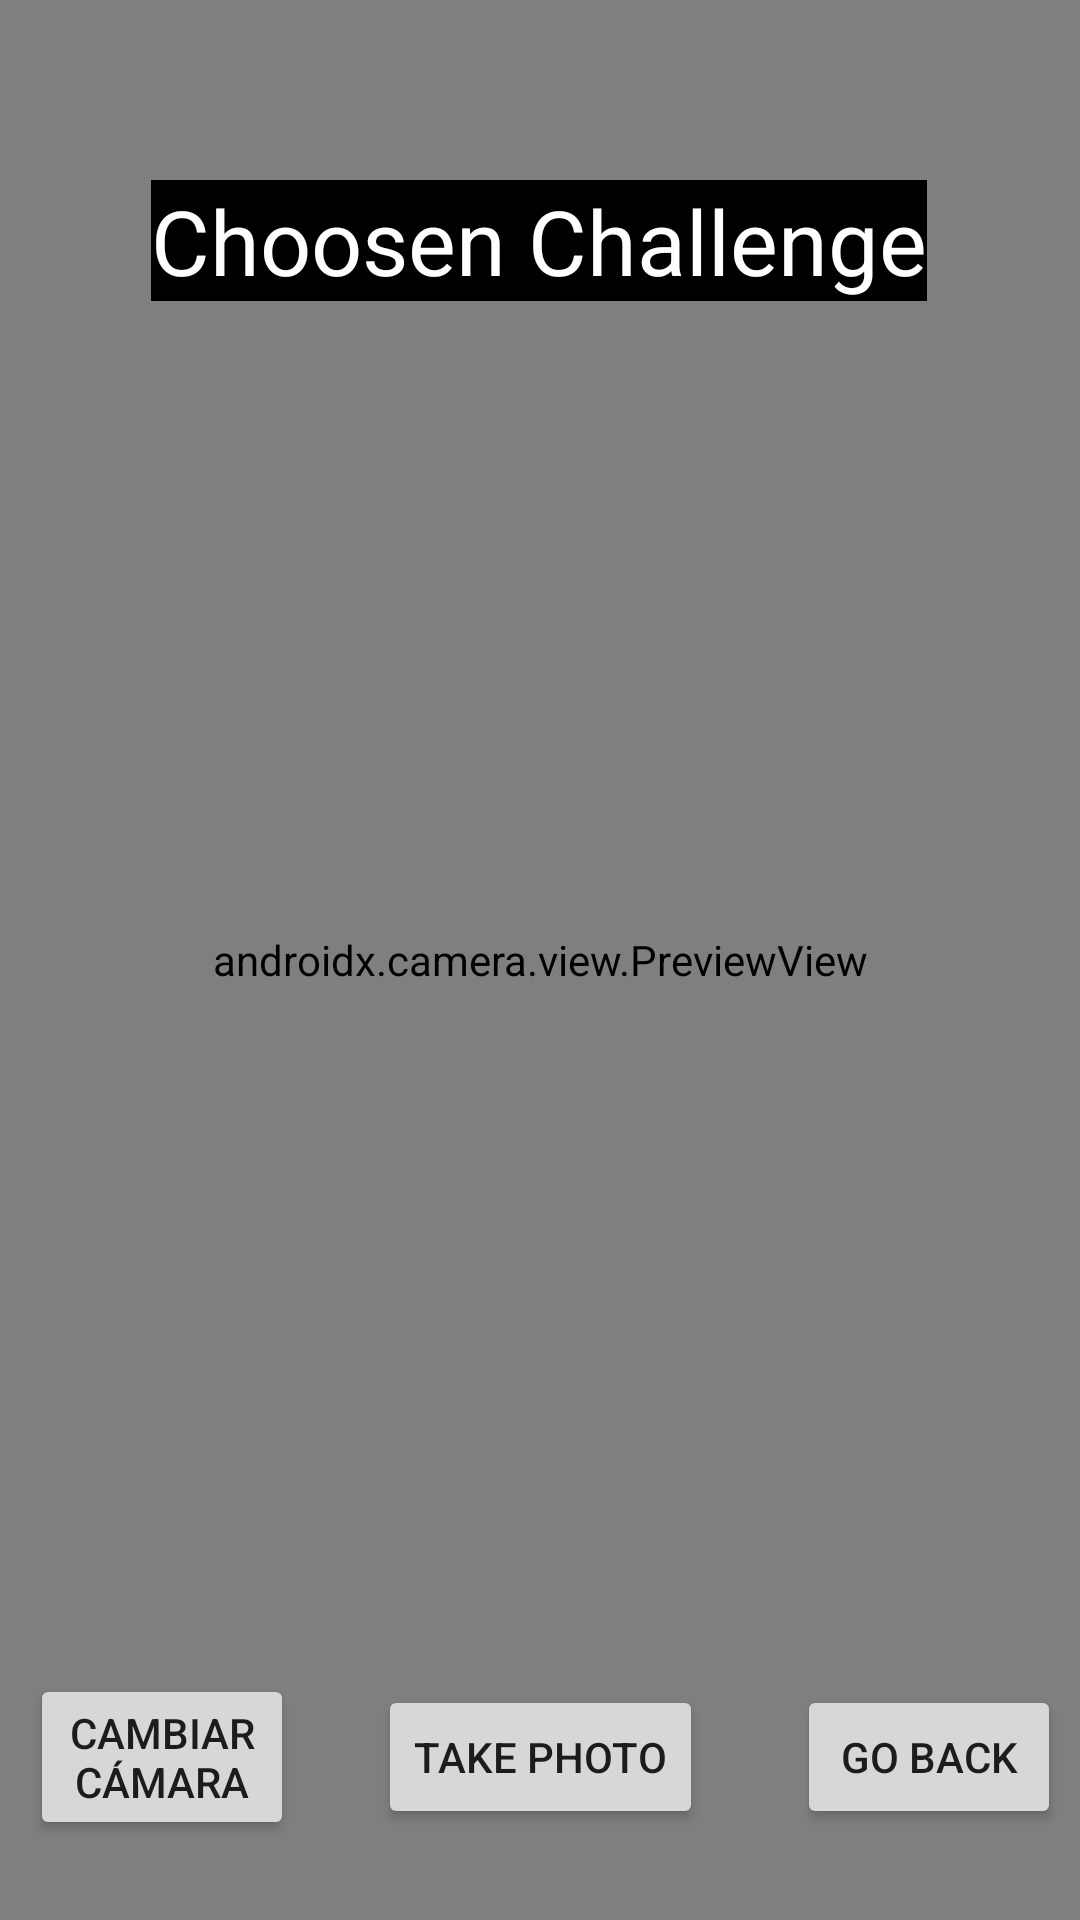

Write the Android layout XML for this screen, with the resource values it uses.
<!-- AndroidManifest.xml: application theme Theme.AppCompat.Light -->
<!-- res/layout/activity_hacer_foto.xml -->
<?xml version="1.0" encoding="utf-8"?>
<androidx.constraintlayout.widget.ConstraintLayout xmlns:android="http://schemas.android.com/apk/res/android"
    xmlns:app="http://schemas.android.com/apk/res-auto"
    xmlns:tools="http://schemas.android.com/tools"
    android:layout_width="match_parent"
    android:layout_height="match_parent"
    tools:context=".presentation.SeleccionarRetoActivity">


    <androidx.camera.view.PreviewView
        android:id="@+id/viewFinder"
        android:layout_width="match_parent"
        android:layout_height="match_parent"
        app:layout_constraintBottom_toBottomOf="parent"
        app:layout_constraintEnd_toEndOf="parent"
        app:layout_constraintHorizontal_bias="1.0"
        app:layout_constraintStart_toStartOf="parent"
        app:layout_constraintTop_toTopOf="parent"
        app:layout_constraintVertical_bias="0.0"/>



    <Button
        android:id="@+id/btnSwitchCamera"
        android:layout_width="wrap_content"
        android:layout_height="wrap_content"
        android:layout_margin="0dp"
        android:text="Cambiar&#10;Cámara"
        app:layout_constraintBottom_toBottomOf="parent"
        app:layout_constraintEnd_toStartOf="@+id/guideline3"
        app:layout_constraintStart_toStartOf="parent"
        app:layout_constraintTop_toTopOf="@+id/guideline2" />

    <Button
        android:id="@+id/btnTakePhoto"
        android:layout_width="wrap_content"
        android:layout_height="wrap_content"
        android:text="Take Photo"
        app:layout_constraintBottom_toBottomOf="parent"
        app:layout_constraintEnd_toEndOf="parent"
        app:layout_constraintHorizontal_bias="0.5"
        app:layout_constraintStart_toStartOf="parent"
        app:layout_constraintTop_toTopOf="@+id/guideline2"
        app:layout_constraintVertical_bias="0.5" />

    <Button
        android:id="@+id/btnBackFromTakingPhoto"
        android:layout_width="wrap_content"
        android:layout_height="wrap_content"
        android:layout_margin="20dp"
        android:text="Go Back"
        app:layout_constraintBottom_toBottomOf="parent"
        app:layout_constraintEnd_toEndOf="parent"
        app:layout_constraintStart_toStartOf="@+id/guideline4"
        app:layout_constraintTop_toTopOf="@+id/guideline2" />

    <androidx.constraintlayout.widget.Guideline
        android:id="@+id/guideline"
        android:layout_width="wrap_content"
        android:layout_height="wrap_content"
        android:orientation="horizontal"
        app:layout_constraintGuide_percent="0.14" />

    <androidx.constraintlayout.widget.Guideline
        android:id="@+id/guideline2"
        android:layout_width="wrap_content"
        android:layout_height="wrap_content"
        android:orientation="horizontal"
        app:layout_constraintGuide_percent="0.83" />



    <TextView
        android:id="@+id/tvChoosenChallenge"
        android:layout_width="wrap_content"
        android:layout_height="wrap_content"
        android:layout_marginTop="60dp"
        android:background="@color/black"
        android:text="Choosen Challenge"
        android:textColor="@color/white"
        android:textSize="30sp"
        app:layout_constraintEnd_toEndOf="parent"
        app:layout_constraintHorizontal_bias="0.498"
        app:layout_constraintStart_toStartOf="parent"
        app:layout_constraintTop_toTopOf="parent" />

    <androidx.constraintlayout.widget.Guideline
        android:id="@+id/guideline3"
        android:layout_width="wrap_content"
        android:layout_height="wrap_content"
        android:orientation="vertical"
        app:layout_constraintGuide_percent="0.3" />

    <androidx.constraintlayout.widget.Guideline
        android:id="@+id/guideline4"
        android:layout_width="wrap_content"
        android:layout_height="wrap_content"
        android:orientation="vertical"
        app:layout_constraintGuide_percent="0.72" />

</androidx.constraintlayout.widget.ConstraintLayout>
<!-- resources referenced by this layout -->
<resources>
  <color name="black">#FF000000</color>
  <color name="white">#FFFFFFFF</color>
</resources>
